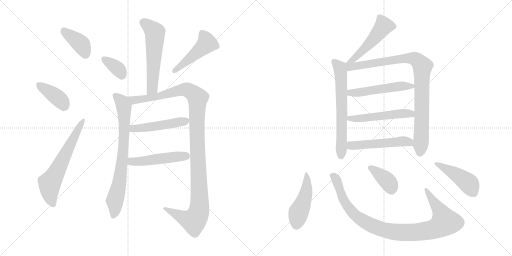
t = 0.00 s
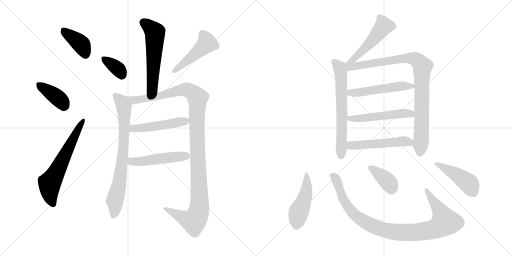
t = 2.89 s
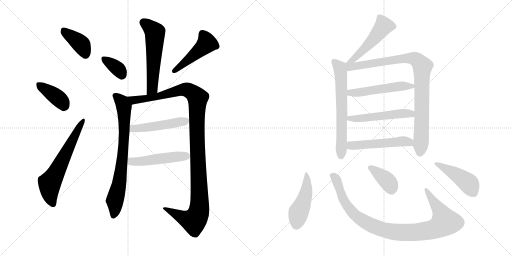
t = 5.77 s
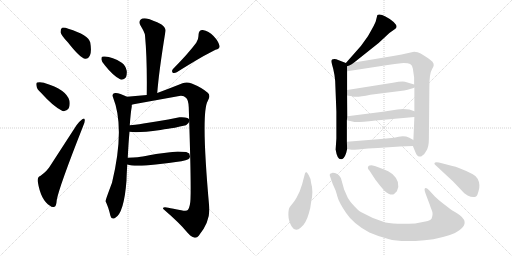
t = 8.65 s
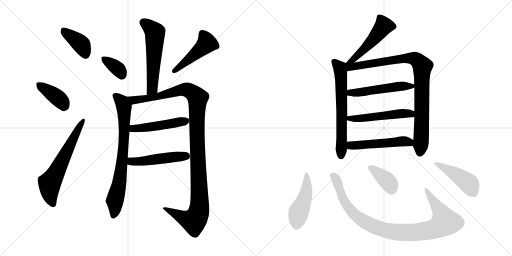
t = 11.54 s
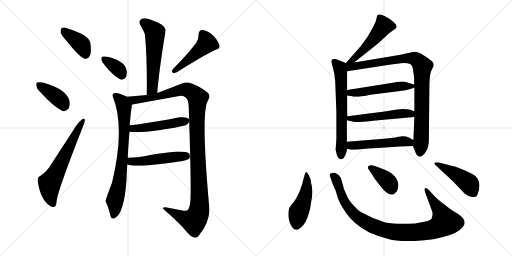
t = 14.42 s

The animated SVG that drew these frames (rendered in a browser with its animation timeline set to each time). Animation: 20 CSS @keyframes rules; one cycle of 14.42 s.

<svg version="1.1" viewBox="0 0 2048 1024" xmlns="http://www.w3.org/2000/svg">
  <g stroke="lightgray" stroke-dasharray="1,1" stroke-width="1" transform="scale(4, 4)">
    <line x1="0" y1="0" x2="256" y2="256"></line>
    <line x1="256" y1="0" x2="0" y2="256"></line>
    <line x1="128" y1="0" x2="128" y2="256"></line>
    <line x1="0" y1="128" x2="256" y2="128"></line>
    <line x1="256" y1="0" x2="512" y2="256"></line>
    <line x1="512" y1="0" x2="256" y2="256"></line>
    <line x1="384" y1="0" x2="384" y2="256"></line>
    <line x1="256" y1="128" x2="512" y2="128"></line>
  </g>
<g transform="scale(1, -1) translate(0, -850)">
   <style type="text/css">
    @keyframes keyframes0 {
      from {
       stroke: black;
       stroke-dashoffset: 391;
       stroke-width: 128;
       }
       56% {
       animation-timing-function: step-end;
       stroke: black;
       stroke-dashoffset: 0;
       stroke-width: 128;
       }
       to {
       stroke: black;
       stroke-width: 1024;
       }
       }
       #make-me-a-hanzi-animation-0 {
         animation: keyframes0 0.568197s both;
         animation-delay: 0.000000s;
         animation-timing-function: linear;
       }
    @keyframes keyframes1 {
      from {
       stroke: black;
       stroke-dashoffset: 387;
       stroke-width: 128;
       }
       56% {
       animation-timing-function: step-end;
       stroke: black;
       stroke-dashoffset: 0;
       stroke-width: 128;
       }
       to {
       stroke: black;
       stroke-width: 1024;
       }
       }
       #make-me-a-hanzi-animation-1 {
         animation: keyframes1 0.564941s both;
         animation-delay: 0.568197s;
         animation-timing-function: linear;
       }
    @keyframes keyframes2 {
      from {
       stroke: black;
       stroke-dashoffset: 624;
       stroke-width: 128;
       }
       67% {
       animation-timing-function: step-end;
       stroke: black;
       stroke-dashoffset: 0;
       stroke-width: 128;
       }
       to {
       stroke: black;
       stroke-width: 1024;
       }
       }
       #make-me-a-hanzi-animation-2 {
         animation: keyframes2 0.757812s both;
         animation-delay: 1.133138s;
         animation-timing-function: linear;
       }
    @keyframes keyframes3 {
      from {
       stroke: black;
       stroke-dashoffset: 565;
       stroke-width: 128;
       }
       65% {
       animation-timing-function: step-end;
       stroke: black;
       stroke-dashoffset: 0;
       stroke-width: 128;
       }
       to {
       stroke: black;
       stroke-width: 1024;
       }
       }
       #make-me-a-hanzi-animation-3 {
         animation: keyframes3 0.709798s both;
         animation-delay: 1.890950s;
         animation-timing-function: linear;
       }
    @keyframes keyframes4 {
      from {
       stroke: black;
       stroke-dashoffset: 354;
       stroke-width: 128;
       }
       54% {
       animation-timing-function: step-end;
       stroke: black;
       stroke-dashoffset: 0;
       stroke-width: 128;
       }
       to {
       stroke: black;
       stroke-width: 1024;
       }
       }
       #make-me-a-hanzi-animation-4 {
         animation: keyframes4 0.538086s both;
         animation-delay: 2.600748s;
         animation-timing-function: linear;
       }
    @keyframes keyframes5 {
      from {
       stroke: black;
       stroke-dashoffset: 470;
       stroke-width: 128;
       }
       60% {
       animation-timing-function: step-end;
       stroke: black;
       stroke-dashoffset: 0;
       stroke-width: 128;
       }
       to {
       stroke: black;
       stroke-width: 1024;
       }
       }
       #make-me-a-hanzi-animation-5 {
         animation: keyframes5 0.632487s both;
         animation-delay: 3.138834s;
         animation-timing-function: linear;
       }
    @keyframes keyframes6 {
      from {
       stroke: black;
       stroke-dashoffset: 754;
       stroke-width: 128;
       }
       71% {
       animation-timing-function: step-end;
       stroke: black;
       stroke-dashoffset: 0;
       stroke-width: 128;
       }
       to {
       stroke: black;
       stroke-width: 1024;
       }
       }
       #make-me-a-hanzi-animation-6 {
         animation: keyframes6 0.863607s both;
         animation-delay: 3.771321s;
         animation-timing-function: linear;
       }
    @keyframes keyframes7 {
      from {
       stroke: black;
       stroke-dashoffset: 1169;
       stroke-width: 128;
       }
       79% {
       animation-timing-function: step-end;
       stroke: black;
       stroke-dashoffset: 0;
       stroke-width: 128;
       }
       to {
       stroke: black;
       stroke-width: 1024;
       }
       }
       #make-me-a-hanzi-animation-7 {
         animation: keyframes7 1.201335s both;
         animation-delay: 4.634928s;
         animation-timing-function: linear;
       }
    @keyframes keyframes8 {
      from {
       stroke: black;
       stroke-dashoffset: 486;
       stroke-width: 128;
       }
       61% {
       animation-timing-function: step-end;
       stroke: black;
       stroke-dashoffset: 0;
       stroke-width: 128;
       }
       to {
       stroke: black;
       stroke-width: 1024;
       }
       }
       #make-me-a-hanzi-animation-8 {
         animation: keyframes8 0.645508s both;
         animation-delay: 5.836263s;
         animation-timing-function: linear;
       }
    @keyframes keyframes9 {
      from {
       stroke: black;
       stroke-dashoffset: 489;
       stroke-width: 128;
       }
       61% {
       animation-timing-function: step-end;
       stroke: black;
       stroke-dashoffset: 0;
       stroke-width: 128;
       }
       to {
       stroke: black;
       stroke-width: 1024;
       }
       }
       #make-me-a-hanzi-animation-9 {
         animation: keyframes9 0.647949s both;
         animation-delay: 6.481771s;
         animation-timing-function: linear;
       }
    @keyframes keyframes10 {
      from {
       stroke: black;
       stroke-dashoffset: 504;
       stroke-width: 128;
       }
       62% {
       animation-timing-function: step-end;
       stroke: black;
       stroke-dashoffset: 0;
       stroke-width: 128;
       }
       to {
       stroke: black;
       stroke-width: 1024;
       }
       }
       #make-me-a-hanzi-animation-10 {
         animation: keyframes10 0.660156s both;
         animation-delay: 7.129720s;
         animation-timing-function: linear;
       }
    @keyframes keyframes11 {
      from {
       stroke: black;
       stroke-dashoffset: 644;
       stroke-width: 128;
       }
       68% {
       animation-timing-function: step-end;
       stroke: black;
       stroke-dashoffset: 0;
       stroke-width: 128;
       }
       to {
       stroke: black;
       stroke-width: 1024;
       }
       }
       #make-me-a-hanzi-animation-11 {
         animation: keyframes11 0.774089s both;
         animation-delay: 7.789876s;
         animation-timing-function: linear;
       }
    @keyframes keyframes12 {
      from {
       stroke: black;
       stroke-dashoffset: 921;
       stroke-width: 128;
       }
       75% {
       animation-timing-function: step-end;
       stroke: black;
       stroke-dashoffset: 0;
       stroke-width: 128;
       }
       to {
       stroke: black;
       stroke-width: 1024;
       }
       }
       #make-me-a-hanzi-animation-12 {
         animation: keyframes12 0.999512s both;
         animation-delay: 8.563965s;
         animation-timing-function: linear;
       }
    @keyframes keyframes13 {
      from {
       stroke: black;
       stroke-dashoffset: 513;
       stroke-width: 128;
       }
       63% {
       animation-timing-function: step-end;
       stroke: black;
       stroke-dashoffset: 0;
       stroke-width: 128;
       }
       to {
       stroke: black;
       stroke-width: 1024;
       }
       }
       #make-me-a-hanzi-animation-13 {
         animation: keyframes13 0.667480s both;
         animation-delay: 9.563477s;
         animation-timing-function: linear;
       }
    @keyframes keyframes14 {
      from {
       stroke: black;
       stroke-dashoffset: 517;
       stroke-width: 128;
       }
       63% {
       animation-timing-function: step-end;
       stroke: black;
       stroke-dashoffset: 0;
       stroke-width: 128;
       }
       to {
       stroke: black;
       stroke-width: 1024;
       }
       }
       #make-me-a-hanzi-animation-14 {
         animation: keyframes14 0.670736s both;
         animation-delay: 10.230957s;
         animation-timing-function: linear;
       }
    @keyframes keyframes15 {
      from {
       stroke: black;
       stroke-dashoffset: 513;
       stroke-width: 128;
       }
       63% {
       animation-timing-function: step-end;
       stroke: black;
       stroke-dashoffset: 0;
       stroke-width: 128;
       }
       to {
       stroke: black;
       stroke-width: 1024;
       }
       }
       #make-me-a-hanzi-animation-15 {
         animation: keyframes15 0.667480s both;
         animation-delay: 10.901693s;
         animation-timing-function: linear;
       }
    @keyframes keyframes16 {
      from {
       stroke: black;
       stroke-dashoffset: 465;
       stroke-width: 128;
       }
       60% {
       animation-timing-function: step-end;
       stroke: black;
       stroke-dashoffset: 0;
       stroke-width: 128;
       }
       to {
       stroke: black;
       stroke-width: 1024;
       }
       }
       #make-me-a-hanzi-animation-16 {
         animation: keyframes16 0.628418s both;
         animation-delay: 11.569173s;
         animation-timing-function: linear;
       }
    @keyframes keyframes17 {
      from {
       stroke: black;
       stroke-dashoffset: 977;
       stroke-width: 128;
       }
       76% {
       animation-timing-function: step-end;
       stroke: black;
       stroke-dashoffset: 0;
       stroke-width: 128;
       }
       to {
       stroke: black;
       stroke-width: 1024;
       }
       }
       #make-me-a-hanzi-animation-17 {
         animation: keyframes17 1.045085s both;
         animation-delay: 12.197591s;
         animation-timing-function: linear;
       }
    @keyframes keyframes18 {
      from {
       stroke: black;
       stroke-dashoffset: 379;
       stroke-width: 128;
       }
       55% {
       animation-timing-function: step-end;
       stroke: black;
       stroke-dashoffset: 0;
       stroke-width: 128;
       }
       to {
       stroke: black;
       stroke-width: 1024;
       }
       }
       #make-me-a-hanzi-animation-18 {
         animation: keyframes18 0.558431s both;
         animation-delay: 13.242676s;
         animation-timing-function: linear;
       }
    @keyframes keyframes19 {
      from {
       stroke: black;
       stroke-dashoffset: 456;
       stroke-width: 128;
       }
       60% {
       animation-timing-function: step-end;
       stroke: black;
       stroke-dashoffset: 0;
       stroke-width: 128;
       }
       to {
       stroke: black;
       stroke-width: 1024;
       }
       }
       #make-me-a-hanzi-animation-19 {
         animation: keyframes19 0.621094s both;
         animation-delay: 13.801107s;
         animation-timing-function: linear;
       }
</style>
<path d="M 272.0 680.0 Q 321.0 617.0 341.0 615.0 Q 353.0 614.0 360.0 629.0 Q 367.0 645.0 361.0 680.0 Q 354.0 710.0 273.0 735.0 Q 257.0 742.0 248.0 739.0 Q 242.0 735.0 242.0 721.0 Q 245.0 708.0 272.0 680.0 Z" fill="lightgray"></path> 
<path d="M 163.0 480.0 Q 215.0 422.0 250.0 406.0 Q 266.0 403.0 275.0 417.0 Q 281.0 430.0 278.0 447.0 Q 266.0 492.0 178.0 518.0 Q 177.0 519.0 176.0 519.0 Q 160.0 523.0 149.0 520.0 Q 143.0 519.0 146.0 506.0 Q 147.0 494.0 163.0 480.0 Z" fill="lightgray"></path> 
<path d="M 161.0 146.0 Q 149.0 142.0 151.0 124.0 Q 163.0 49.0 200.0 27.0 Q 207.0 20.0 218.0 23.0 Q 225.0 24.0 227.0 50.0 Q 236.0 101.0 333.0 347.0 Q 340.0 363.0 339.0 370.0 Q 338.0 380.0 329.0 373.0 Q 319.0 366.0 306.0 349.0 L 201.0 187.0 Q 189.0 166.0 161.0 146.0 Z" fill="lightgray"></path> 
<path d="M 629.0 478.0 Q 635.0 560.0 662.0 726.0 Q 664.0 738.0 646.0 752.0 Q 610.0 771.0 586.0 776.0 Q 570.0 779.0 562.0 771.0 Q 553.0 762.0 562.0 748.0 Q 579.0 720.0 580.0 709.0 Q 589.0 612.0 587.0 470.0 C 587.0 440.0 627.0 448.0 629.0 478.0 Z" fill="lightgray"></path> 
<path d="M 420.0 588.0 Q 454.0 545.0 482.0 532.0 Q 495.0 529.0 504.0 541.0 Q 508.0 551.0 507.0 566.0 Q 503.0 588.0 487.0 599.0 Q 450.0 623.0 419.0 624.0 Q 413.0 625.0 409.0 623.0 Q 405.0 622.0 406.0 611.0 Q 407.0 601.0 420.0 588.0 Z" fill="lightgray"></path> 
<path d="M 785.0 679.0 Q 754.0 637.0 692.0 574.0 Q 685.0 567.0 691.0 559.0 Q 698.0 556.0 707.0 561.0 Q 812.0 627.0 862.0 651.0 Q 881.0 655.0 878.0 667.0 Q 874.0 685.0 854.0 706.0 Q 835.0 727.0 811.0 730.0 Q 795.0 731.0 794.0 710.0 Q 795.0 695.0 785.0 679.0 Z" fill="lightgray"></path> 
<path d="M 511.0 219.0 Q 514.0 280.0 518.0 323.0 L 519.0 349.0 Q 523.0 403.0 527.0 423.0 L 527.0 431.0 C 529.0 453.0 529.0 453.0 508.0 463.0 Q 475.0 480.0 460.0 478.0 Q 446.0 476.0 452.0 461.0 Q 501.0 339.0 448.0 119.0 Q 421.0 47.0 422.0 45.0 Q 433.0 24.0 442.0 -14.0 Q 446.0 -29.0 460.0 -22.0 Q 496.0 -4.0 506.0 128.0 Q 506.0 140.0 509.0 192.0 L 511.0 219.0 Z" fill="lightgray"></path> 
<path d="M 527.0 431.0 Q 536.0 433.0 540.0 434.0 L 717.0 466.0 Q 734.0 469.0 745.0 458.0 Q 754.0 449.0 755.0 421.0 Q 765.0 122.0 762.0 54.0 Q 761.0 24.0 752.0 11.0 Q 748.0 4.0 725.0 9.0 Q 689.0 16.0 673.0 19.0 Q 651.0 24.0 652.0 15.0 Q 719.0 -43.0 744.0 -74.0 Q 762.0 -96.0 776.0 -100.0 Q 787.0 -103.0 795.0 -93.0 Q 842.0 -34.0 837.0 21.0 Q 803.0 399.0 831.0 446.0 Q 844.0 468.0 831.0 479.0 Q 807.0 500.0 767.0 516.0 Q 748.0 524.0 730.0 517.0 Q 680.0 497.0 629.0 478.0 L 587.0 470.0 L 508.0 463.0 C 478.0 460.0 498.0 425.0 527.0 431.0 Z" fill="lightgray"></path> 
<path d="M 518.0 323.0 Q 548.0 317.0 642.0 330.0 Q 657.0 333.0 673.0 335.0 Q 691.0 337.0 744.0 349.0 L 754.0 358.0 L 759.0 369.0 Q 756.0 383.0 718.0 381.0 L 673.0 372.0 L 625.0 364.0 L 574.0 356.0 Q 568.0 354.0 519.0 349.0 C 489.0 346.0 488.0 327.0 518.0 323.0 Z" fill="lightgray"></path> 
<path d="M 509.0 192.0 Q 538.0 182.0 623.0 192.0 L 675.0 198.0 Q 737.0 205.0 753.0 213.0 Q 759.0 216.0 760.0 224.0 L 757.0 236.0 L 745.0 242.0 L 711.0 244.0 L 680.0 241.0 L 624.0 234.0 Q 606.0 231.0 571.0 224.0 Q 559.0 221.0 511.0 219.0 C 481.0 218.0 480.0 200.0 509.0 192.0 Z" fill="lightgray"></path> 
<path d="M 1416.5 600.5 L 1514.5 678.5 L 1557.5 718.5 L 1581.5 735.5 Q 1593.5 744.5 1574.5 762.5 Q 1537.5 792.5 1517.5 792.5 Q 1511.5 792.5 1509.5 790.5 L 1502.5 763.5 L 1494.5 746.5 Q 1471.5 704.5 1469.5 702.5 L 1443.5 666.5 L 1383.5 598.5 C 1363.5 576.5 1393.5 581.5 1416.5 600.5 Z" fill="lightgray"></path> 
<path d="M 1383.5 598.5 L 1352.5 610.5 Q 1345.5 614.5 1337.5 614.5 Q 1321.5 614.5 1326.5 598.5 Q 1341.5 549.5 1341.5 506.5 L 1345.5 403.5 L 1345.5 296.5 L 1342.5 252.5 Q 1348.5 213.5 1363.5 213.5 Q 1364.5 212.5 1369.5 214.5 Q 1382.5 222.5 1388.5 254.5 L 1387.5 283.5 L 1387.5 369.5 L 1389.5 385.5 L 1388.5 468.5 L 1388.5 490.5 L 1388.5 565.5 C 1388.5 595.5 1388.5 596.5 1383.5 598.5 Z" fill="lightgray"></path> 
<path d="M 1651.5 266.5 L 1660.5 244.5 Q 1667.5 226.5 1673.5 225.5 Q 1674.5 224.5 1679.5 224.5 Q 1682.5 222.5 1688.5 227.5 Q 1696.5 230.5 1705.5 247.5 Q 1715.5 263.5 1715.5 294.5 L 1717.5 502.5 Q 1717.5 557.5 1728.5 574.5 Q 1739.5 590.5 1731.5 600.5 Q 1730.5 604.5 1712.5 617.5 Q 1694.5 629.5 1682.5 636.5 Q 1671.5 643.5 1656.5 643.5 Q 1595.5 630.5 1578.5 627.5 L 1416.5 600.5 C 1370.5 592.5 1342.5 558.5 1388.5 565.5 L 1557.5 591.5 Q 1577.5 595.5 1604.5 597.5 Q 1631.5 598.5 1640.5 594.5 Q 1649.5 590.5 1651.5 575.5 L 1656.5 540.5 L 1656.5 512.5 L 1657.5 500.5 L 1657.5 405.5 L 1657.5 382.5 L 1653.5 290.5 L 1651.5 266.5 Z" fill="lightgray"></path> 
<path d="M 1388.5 468.5 L 1408.5 465.5 Q 1423.5 459.5 1481.5 471.5 L 1616.5 488.5 L 1630.5 491.5 Q 1651.5 497.5 1657.5 500.5 C 1674.5 507.5 1674.5 507.5 1656.5 512.5 L 1626.5 521.5 Q 1613.5 526.5 1571.5 519.5 L 1388.5 490.5 C 1358.5 485.5 1358.5 472.5 1388.5 468.5 Z" fill="lightgray"></path> 
<path d="M 1387.5 369.5 L 1413.5 363.5 Q 1418.5 358.5 1502.5 368.5 L 1657.5 382.5 C 1687.5 385.5 1685.5 395.5 1657.5 405.5 L 1637.5 412.5 Q 1625.5 414.5 1611.5 414.5 L 1589.5 412.5 L 1531.5 403.5 L 1389.5 385.5 C 1359.5 381.5 1358.5 376.5 1387.5 369.5 Z" fill="lightgray"></path> 
<path d="M 1388.5 254.5 L 1406.5 251.5 Q 1407.5 250.5 1432.5 252.5 Q 1472.5 257.5 1511.5 258.5 L 1599.5 264.5 L 1651.5 266.5 C 1681.5 267.5 1679.5 275.5 1653.5 290.5 L 1637.5 299.5 Q 1618.5 308.5 1594.5 303.5 Q 1571.5 297.5 1523.5 294.5 L 1387.5 283.5 C 1357.5 281.5 1358.5 259.5 1388.5 254.5 Z" fill="lightgray"></path> 
<path d="M 1244.5 118.5 Q 1242.5 138.5 1234.5 150.5 Q 1227.5 162.5 1223.5 161.5 Q 1220.5 160.5 1218.5 151.5 L 1208.5 113.5 L 1198.5 84.5 L 1185.5 58.5 Q 1177.5 44.5 1169.5 35.5 Q 1161.5 26.5 1159.5 22.5 Q 1153.5 16.5 1153.5 -8.5 Q 1153.5 -33.5 1167.5 -56.5 Q 1182.5 -80.5 1203.5 -59.5 Q 1223.5 -44.5 1235.5 -2.5 Q 1241.5 13.5 1244.5 42.5 Q 1254.5 85.5 1244.5 118.5 Z" fill="lightgray"></path> 
<path d="M 1739.5 64.5 L 1715.5 90.5 Q 1707.5 98.5 1703.5 98.5 Q 1693.5 98.5 1702.5 75.5 L 1719.5 30.5 Q 1721.5 22.5 1727.5 8.5 Q 1733.5 -5.5 1726.5 -23.5 Q 1722.5 -31.5 1701.5 -35.5 L 1660.5 -43.5 Q 1581.5 -47.5 1541.5 -39.5 Q 1488.5 -23.5 1443.5 2.5 Q 1434.5 7.5 1416.5 26.5 Q 1398.5 45.5 1391.5 58.5 L 1376.5 92.5 L 1363.5 138.5 Q 1349.5 159.5 1328.5 158.5 Q 1322.5 157.5 1319.5 154.5 Q 1317.5 149.5 1321.5 141.5 L 1330.5 115.5 L 1341.5 90.5 Q 1343.5 86.5 1349.5 64.5 Q 1355.5 41.5 1384.5 -1.5 Q 1413.5 -45.5 1477.5 -79.5 Q 1511.5 -94.5 1553.5 -105.5 Q 1587.5 -116.5 1661.5 -113.5 Q 1736.5 -110.5 1799.5 -89.5 Q 1820.5 -83.5 1837.5 -70.5 Q 1884.5 -36.5 1826.5 -1.5 Q 1803.5 11.5 1803.5 12.5 L 1773.5 35.5 Q 1753.5 50.5 1739.5 64.5 Z" fill="lightgray"></path> 
<path d="M 1477.5 168.5 L 1502.5 130.5 Q 1521.5 105.5 1537.5 87.5 Q 1563.5 65.5 1576.5 74.5 L 1587.5 85.5 Q 1605.5 122.5 1569.5 154.5 Q 1552.5 167.5 1536.5 172.5 L 1510.5 182.5 Q 1506.5 184.5 1485.5 189.5 Q 1477.5 189.5 1475.5 187.5 Q 1466.5 179.5 1477.5 168.5 Z" fill="lightgray"></path> 
<path d="M 1809.5 186.5 L 1767.5 197.5 Q 1738.5 204.5 1737.5 196.5 Q 1737.5 193.5 1741.5 190.5 L 1813.5 123.5 L 1849.5 85.5 Q 1854.5 78.5 1870.5 68.5 Q 1893.5 56.5 1905.5 65.5 Q 1909.5 68.5 1913.5 83.5 Q 1918.5 97.5 1917.5 110.5 Q 1917.5 122.5 1910.5 135.5 Q 1903.5 147.5 1889.5 154.5 Q 1831.5 183.5 1809.5 186.5 Z" fill="lightgray"></path> 
      <clipPath id="make-me-a-hanzi-clip-0">
      <path d="M 272.0 680.0 Q 321.0 617.0 341.0 615.0 Q 353.0 614.0 360.0 629.0 Q 367.0 645.0 361.0 680.0 Q 354.0 710.0 273.0 735.0 Q 257.0 742.0 248.0 739.0 Q 242.0 735.0 242.0 721.0 Q 245.0 708.0 272.0 680.0 Z" fill="lightgray"></path>
      </clipPath>
      <path clip-path="url(#make-me-a-hanzi-clip-0)" d="M 254.0 730.0 L 326.0 671.0 L 342.0 632.0 " fill="none" id="make-me-a-hanzi-animation-0" stroke-dasharray="263 526" stroke-linecap="round"></path>

      <clipPath id="make-me-a-hanzi-clip-1">
      <path d="M 163.0 480.0 Q 215.0 422.0 250.0 406.0 Q 266.0 403.0 275.0 417.0 Q 281.0 430.0 278.0 447.0 Q 266.0 492.0 178.0 518.0 Q 177.0 519.0 176.0 519.0 Q 160.0 523.0 149.0 520.0 Q 143.0 519.0 146.0 506.0 Q 147.0 494.0 163.0 480.0 Z" fill="lightgray"></path>
      </clipPath>
      <path clip-path="url(#make-me-a-hanzi-clip-1)" d="M 156.0 511.0 L 232.0 458.0 L 255.0 427.0 " fill="none" id="make-me-a-hanzi-animation-1" stroke-dasharray="259 518" stroke-linecap="round"></path>

      <clipPath id="make-me-a-hanzi-clip-2">
      <path d="M 161.0 146.0 Q 149.0 142.0 151.0 124.0 Q 163.0 49.0 200.0 27.0 Q 207.0 20.0 218.0 23.0 Q 225.0 24.0 227.0 50.0 Q 236.0 101.0 333.0 347.0 Q 340.0 363.0 339.0 370.0 Q 338.0 380.0 329.0 373.0 Q 319.0 366.0 306.0 349.0 L 201.0 187.0 Q 189.0 166.0 161.0 146.0 Z" fill="lightgray"></path>
      </clipPath>
      <path clip-path="url(#make-me-a-hanzi-clip-2)" d="M 212.0 33.0 L 201.0 66.0 L 199.0 117.0 L 332.0 366.0 " fill="none" id="make-me-a-hanzi-animation-2" stroke-dasharray="496 992" stroke-linecap="round"></path>

      <clipPath id="make-me-a-hanzi-clip-3">
      <path d="M 629.0 478.0 Q 635.0 560.0 662.0 726.0 Q 664.0 738.0 646.0 752.0 Q 610.0 771.0 586.0 776.0 Q 570.0 779.0 562.0 771.0 Q 553.0 762.0 562.0 748.0 Q 579.0 720.0 580.0 709.0 Q 589.0 612.0 587.0 470.0 C 587.0 440.0 627.0 448.0 629.0 478.0 Z" fill="lightgray"></path>
      </clipPath>
      <path clip-path="url(#make-me-a-hanzi-clip-3)" d="M 574.0 760.0 L 620.0 720.0 L 610.0 508.0 L 605.0 490.0 L 592.0 479.0 " fill="none" id="make-me-a-hanzi-animation-3" stroke-dasharray="437 874" stroke-linecap="round"></path>

      <clipPath id="make-me-a-hanzi-clip-4">
      <path d="M 420.0 588.0 Q 454.0 545.0 482.0 532.0 Q 495.0 529.0 504.0 541.0 Q 508.0 551.0 507.0 566.0 Q 503.0 588.0 487.0 599.0 Q 450.0 623.0 419.0 624.0 Q 413.0 625.0 409.0 623.0 Q 405.0 622.0 406.0 611.0 Q 407.0 601.0 420.0 588.0 Z" fill="lightgray"></path>
      </clipPath>
      <path clip-path="url(#make-me-a-hanzi-clip-4)" d="M 415.0 615.0 L 472.0 574.0 L 487.0 551.0 " fill="none" id="make-me-a-hanzi-animation-4" stroke-dasharray="226 452" stroke-linecap="round"></path>

      <clipPath id="make-me-a-hanzi-clip-5">
      <path d="M 785.0 679.0 Q 754.0 637.0 692.0 574.0 Q 685.0 567.0 691.0 559.0 Q 698.0 556.0 707.0 561.0 Q 812.0 627.0 862.0 651.0 Q 881.0 655.0 878.0 667.0 Q 874.0 685.0 854.0 706.0 Q 835.0 727.0 811.0 730.0 Q 795.0 731.0 794.0 710.0 Q 795.0 695.0 785.0 679.0 Z" fill="lightgray"></path>
      </clipPath>
      <path clip-path="url(#make-me-a-hanzi-clip-5)" d="M 810.0 714.0 L 828.0 677.0 L 696.0 566.0 " fill="none" id="make-me-a-hanzi-animation-5" stroke-dasharray="342 684" stroke-linecap="round"></path>

      <clipPath id="make-me-a-hanzi-clip-6">
      <path d="M 511.0 219.0 Q 514.0 280.0 518.0 323.0 L 519.0 349.0 Q 523.0 403.0 527.0 423.0 L 527.0 431.0 C 529.0 453.0 529.0 453.0 508.0 463.0 Q 475.0 480.0 460.0 478.0 Q 446.0 476.0 452.0 461.0 Q 501.0 339.0 448.0 119.0 Q 421.0 47.0 422.0 45.0 Q 433.0 24.0 442.0 -14.0 Q 446.0 -29.0 460.0 -22.0 Q 496.0 -4.0 506.0 128.0 Q 506.0 140.0 509.0 192.0 L 511.0 219.0 Z" fill="lightgray"></path>
      </clipPath>
      <path clip-path="url(#make-me-a-hanzi-clip-6)" d="M 460.0 468.0 L 493.0 432.0 L 498.0 361.0 L 493.0 245.0 L 478.0 118.0 L 459.0 48.0 L 460.0 15.0 L 453.0 -13.0 " fill="none" id="make-me-a-hanzi-animation-6" stroke-dasharray="626 1252" stroke-linecap="round"></path>

      <clipPath id="make-me-a-hanzi-clip-7">
      <path d="M 527.0 431.0 Q 536.0 433.0 540.0 434.0 L 717.0 466.0 Q 734.0 469.0 745.0 458.0 Q 754.0 449.0 755.0 421.0 Q 765.0 122.0 762.0 54.0 Q 761.0 24.0 752.0 11.0 Q 748.0 4.0 725.0 9.0 Q 689.0 16.0 673.0 19.0 Q 651.0 24.0 652.0 15.0 Q 719.0 -43.0 744.0 -74.0 Q 762.0 -96.0 776.0 -100.0 Q 787.0 -103.0 795.0 -93.0 Q 842.0 -34.0 837.0 21.0 Q 803.0 399.0 831.0 446.0 Q 844.0 468.0 831.0 479.0 Q 807.0 500.0 767.0 516.0 Q 748.0 524.0 730.0 517.0 Q 680.0 497.0 629.0 478.0 L 587.0 470.0 L 508.0 463.0 C 478.0 460.0 498.0 425.0 527.0 431.0 Z" fill="lightgray"></path>
      </clipPath>
      <path clip-path="url(#make-me-a-hanzi-clip-7)" d="M 516.0 461.0 L 535.0 450.0 L 575.0 454.0 L 743.0 492.0 L 763.0 485.0 L 791.0 458.0 L 787.0 336.0 L 799.0 56.0 L 793.0 -5.0 L 775.0 -33.0 L 740.0 -24.0 L 662.0 11.0 " fill="none" id="make-me-a-hanzi-animation-7" stroke-dasharray="1041 2082" stroke-linecap="round"></path>

      <clipPath id="make-me-a-hanzi-clip-8">
      <path d="M 518.0 323.0 Q 548.0 317.0 642.0 330.0 Q 657.0 333.0 673.0 335.0 Q 691.0 337.0 744.0 349.0 L 754.0 358.0 L 759.0 369.0 Q 756.0 383.0 718.0 381.0 L 673.0 372.0 L 625.0 364.0 L 574.0 356.0 Q 568.0 354.0 519.0 349.0 C 489.0 346.0 488.0 327.0 518.0 323.0 Z" fill="lightgray"></path>
      </clipPath>
      <path clip-path="url(#make-me-a-hanzi-clip-8)" d="M 523.0 329.0 L 533.0 335.0 L 629.0 345.0 L 749.0 367.0 " fill="none" id="make-me-a-hanzi-animation-8" stroke-dasharray="358 716" stroke-linecap="round"></path>

      <clipPath id="make-me-a-hanzi-clip-9">
      <path d="M 509.0 192.0 Q 538.0 182.0 623.0 192.0 L 675.0 198.0 Q 737.0 205.0 753.0 213.0 Q 759.0 216.0 760.0 224.0 L 757.0 236.0 L 745.0 242.0 L 711.0 244.0 L 680.0 241.0 L 624.0 234.0 Q 606.0 231.0 571.0 224.0 Q 559.0 221.0 511.0 219.0 C 481.0 218.0 480.0 200.0 509.0 192.0 Z" fill="lightgray"></path>
      </clipPath>
      <path clip-path="url(#make-me-a-hanzi-clip-9)" d="M 515.0 198.0 L 527.0 205.0 L 575.0 205.0 L 745.0 227.0 " fill="none" id="make-me-a-hanzi-animation-9" stroke-dasharray="361 722" stroke-linecap="round"></path>

      <clipPath id="make-me-a-hanzi-clip-10">
      <path d="M 1416.5 600.5 L 1514.5 678.5 L 1557.5 718.5 L 1581.5 735.5 Q 1593.5 744.5 1574.5 762.5 Q 1537.5 792.5 1517.5 792.5 Q 1511.5 792.5 1509.5 790.5 L 1502.5 763.5 L 1494.5 746.5 Q 1471.5 704.5 1469.5 702.5 L 1443.5 666.5 L 1383.5 598.5 C 1363.5 576.5 1393.5 581.5 1416.5 600.5 Z" fill="lightgray"></path>
      </clipPath>
      <path clip-path="url(#make-me-a-hanzi-clip-10)" d="M 1515.5 781.5 L 1535.5 747.5 L 1491.5 690.5 L 1438.5 636.5 L 1415.5 614.5 L 1388.5 604.5 " fill="none" id="make-me-a-hanzi-animation-10" stroke-dasharray="376 752" stroke-linecap="round"></path>

      <clipPath id="make-me-a-hanzi-clip-11">
      <path d="M 1383.5 598.5 L 1352.5 610.5 Q 1345.5 614.5 1337.5 614.5 Q 1321.5 614.5 1326.5 598.5 Q 1341.5 549.5 1341.5 506.5 L 1345.5 403.5 L 1345.5 296.5 L 1342.5 252.5 Q 1348.5 213.5 1363.5 213.5 Q 1364.5 212.5 1369.5 214.5 Q 1382.5 222.5 1388.5 254.5 L 1387.5 283.5 L 1387.5 369.5 L 1389.5 385.5 L 1388.5 468.5 L 1388.5 490.5 L 1388.5 565.5 C 1388.5 595.5 1388.5 596.5 1383.5 598.5 Z" fill="lightgray"></path>
      </clipPath>
      <path clip-path="url(#make-me-a-hanzi-clip-11)" d="M 1335.5 604.5 L 1359.5 577.5 L 1363.5 558.5 L 1364.5 226.5 " fill="none" id="make-me-a-hanzi-animation-11" stroke-dasharray="516 1032" stroke-linecap="round"></path>

      <clipPath id="make-me-a-hanzi-clip-12">
      <path d="M 1651.5 266.5 L 1660.5 244.5 Q 1667.5 226.5 1673.5 225.5 Q 1674.5 224.5 1679.5 224.5 Q 1682.5 222.5 1688.5 227.5 Q 1696.5 230.5 1705.5 247.5 Q 1715.5 263.5 1715.5 294.5 L 1717.5 502.5 Q 1717.5 557.5 1728.5 574.5 Q 1739.5 590.5 1731.5 600.5 Q 1730.5 604.5 1712.5 617.5 Q 1694.5 629.5 1682.5 636.5 Q 1671.5 643.5 1656.5 643.5 Q 1595.5 630.5 1578.5 627.5 L 1416.5 600.5 C 1370.5 592.5 1342.5 558.5 1388.5 565.5 L 1557.5 591.5 Q 1577.5 595.5 1604.5 597.5 Q 1631.5 598.5 1640.5 594.5 Q 1649.5 590.5 1651.5 575.5 L 1656.5 540.5 L 1656.5 512.5 L 1657.5 500.5 L 1657.5 405.5 L 1657.5 382.5 L 1653.5 290.5 L 1651.5 266.5 Z" fill="lightgray"></path>
      </clipPath>
      <path clip-path="url(#make-me-a-hanzi-clip-12)" d="M 1389.5 593.5 L 1411.5 584.5 L 1649.5 618.5 L 1678.5 600.5 L 1689.5 585.5 L 1685.5 302.5 L 1678.5 237.5 " fill="none" id="make-me-a-hanzi-animation-12" stroke-dasharray="793 1586" stroke-linecap="round"></path>

      <clipPath id="make-me-a-hanzi-clip-13">
      <path d="M 1388.5 468.5 L 1408.5 465.5 Q 1423.5 459.5 1481.5 471.5 L 1616.5 488.5 L 1630.5 491.5 Q 1651.5 497.5 1657.5 500.5 C 1674.5 507.5 1674.5 507.5 1656.5 512.5 L 1626.5 521.5 Q 1613.5 526.5 1571.5 519.5 L 1388.5 490.5 C 1358.5 485.5 1358.5 472.5 1388.5 468.5 Z" fill="lightgray"></path>
      </clipPath>
      <path clip-path="url(#make-me-a-hanzi-clip-13)" d="M 1394.5 474.5 L 1583.5 504.5 L 1649.5 505.5 " fill="none" id="make-me-a-hanzi-animation-13" stroke-dasharray="385 770" stroke-linecap="round"></path>

      <clipPath id="make-me-a-hanzi-clip-14">
      <path d="M 1387.5 369.5 L 1413.5 363.5 Q 1418.5 358.5 1502.5 368.5 L 1657.5 382.5 C 1687.5 385.5 1685.5 395.5 1657.5 405.5 L 1637.5 412.5 Q 1625.5 414.5 1611.5 414.5 L 1589.5 412.5 L 1531.5 403.5 L 1389.5 385.5 C 1359.5 381.5 1358.5 376.5 1387.5 369.5 Z" fill="lightgray"></path>
      </clipPath>
      <path clip-path="url(#make-me-a-hanzi-clip-14)" d="M 1395.5 372.5 L 1399.5 377.5 L 1488.5 379.5 L 1607.5 396.5 L 1643.5 395.5 L 1649.5 388.5 " fill="none" id="make-me-a-hanzi-animation-14" stroke-dasharray="389 778" stroke-linecap="round"></path>

      <clipPath id="make-me-a-hanzi-clip-15">
      <path d="M 1388.5 254.5 L 1406.5 251.5 Q 1407.5 250.5 1432.5 252.5 Q 1472.5 257.5 1511.5 258.5 L 1599.5 264.5 L 1651.5 266.5 C 1681.5 267.5 1679.5 275.5 1653.5 290.5 L 1637.5 299.5 Q 1618.5 308.5 1594.5 303.5 Q 1571.5 297.5 1523.5 294.5 L 1387.5 283.5 C 1357.5 281.5 1358.5 259.5 1388.5 254.5 Z" fill="lightgray"></path>
      </clipPath>
      <path clip-path="url(#make-me-a-hanzi-clip-15)" d="M 1394.5 261.5 L 1404.5 268.5 L 1615.5 285.5 L 1637.5 281.5 L 1644.5 273.5 " fill="none" id="make-me-a-hanzi-animation-15" stroke-dasharray="385 770" stroke-linecap="round"></path>

      <clipPath id="make-me-a-hanzi-clip-16">
      <path d="M 1244.5 118.5 Q 1242.5 138.5 1234.5 150.5 Q 1227.5 162.5 1223.5 161.5 Q 1220.5 160.5 1218.5 151.5 L 1208.5 113.5 L 1198.5 84.5 L 1185.5 58.5 Q 1177.5 44.5 1169.5 35.5 Q 1161.5 26.5 1159.5 22.5 Q 1153.5 16.5 1153.5 -8.5 Q 1153.5 -33.5 1167.5 -56.5 Q 1182.5 -80.5 1203.5 -59.5 Q 1223.5 -44.5 1235.5 -2.5 Q 1241.5 13.5 1244.5 42.5 Q 1254.5 85.5 1244.5 118.5 Z" fill="lightgray"></path>
      </clipPath>
      <path clip-path="url(#make-me-a-hanzi-clip-16)" d="M 1226.5 153.5 L 1222.5 69.5 L 1194.5 2.5 L 1185.5 -49.5 " fill="none" id="make-me-a-hanzi-animation-16" stroke-dasharray="337 674" stroke-linecap="round"></path>

      <clipPath id="make-me-a-hanzi-clip-17">
      <path d="M 1739.5 64.5 L 1715.5 90.5 Q 1707.5 98.5 1703.5 98.5 Q 1693.5 98.5 1702.5 75.5 L 1719.5 30.5 Q 1721.5 22.5 1727.5 8.5 Q 1733.5 -5.5 1726.5 -23.5 Q 1722.5 -31.5 1701.5 -35.5 L 1660.5 -43.5 Q 1581.5 -47.5 1541.5 -39.5 Q 1488.5 -23.5 1443.5 2.5 Q 1434.5 7.5 1416.5 26.5 Q 1398.5 45.5 1391.5 58.5 L 1376.5 92.5 L 1363.5 138.5 Q 1349.5 159.5 1328.5 158.5 Q 1322.5 157.5 1319.5 154.5 Q 1317.5 149.5 1321.5 141.5 L 1330.5 115.5 L 1341.5 90.5 Q 1343.5 86.5 1349.5 64.5 Q 1355.5 41.5 1384.5 -1.5 Q 1413.5 -45.5 1477.5 -79.5 Q 1511.5 -94.5 1553.5 -105.5 Q 1587.5 -116.5 1661.5 -113.5 Q 1736.5 -110.5 1799.5 -89.5 Q 1820.5 -83.5 1837.5 -70.5 Q 1884.5 -36.5 1826.5 -1.5 Q 1803.5 11.5 1803.5 12.5 L 1773.5 35.5 Q 1753.5 50.5 1739.5 64.5 Z" fill="lightgray"></path>
      </clipPath>
      <path clip-path="url(#make-me-a-hanzi-clip-17)" d="M 1327.5 149.5 L 1345.5 132.5 L 1378.5 43.5 L 1422.5 -12.5 L 1483.5 -50.5 L 1576.5 -77.5 L 1667.5 -78.5 L 1712.5 -71.5 L 1740.5 -64.5 L 1779.5 -38.5 L 1766.5 -4.5 L 1706.5 90.5 " fill="none" id="make-me-a-hanzi-animation-17" stroke-dasharray="849 1698" stroke-linecap="round"></path>

      <clipPath id="make-me-a-hanzi-clip-18">
      <path d="M 1477.5 168.5 L 1502.5 130.5 Q 1521.5 105.5 1537.5 87.5 Q 1563.5 65.5 1576.5 74.5 L 1587.5 85.5 Q 1605.5 122.5 1569.5 154.5 Q 1552.5 167.5 1536.5 172.5 L 1510.5 182.5 Q 1506.5 184.5 1485.5 189.5 Q 1477.5 189.5 1475.5 187.5 Q 1466.5 179.5 1477.5 168.5 Z" fill="lightgray"></path>
      </clipPath>
      <path clip-path="url(#make-me-a-hanzi-clip-18)" d="M 1482.5 179.5 L 1551.5 124.5 L 1566.5 93.5 " fill="none" id="make-me-a-hanzi-animation-18" stroke-dasharray="251 502" stroke-linecap="round"></path>

      <clipPath id="make-me-a-hanzi-clip-19">
      <path d="M 1809.5 186.5 L 1767.5 197.5 Q 1738.5 204.5 1737.5 196.5 Q 1737.5 193.5 1741.5 190.5 L 1813.5 123.5 L 1849.5 85.5 Q 1854.5 78.5 1870.5 68.5 Q 1893.5 56.5 1905.5 65.5 Q 1909.5 68.5 1913.5 83.5 Q 1918.5 97.5 1917.5 110.5 Q 1917.5 122.5 1910.5 135.5 Q 1903.5 147.5 1889.5 154.5 Q 1831.5 183.5 1809.5 186.5 Z" fill="lightgray"></path>
      </clipPath>
      <path clip-path="url(#make-me-a-hanzi-clip-19)" d="M 1742.5 195.5 L 1755.5 193.5 L 1864.5 125.5 L 1878.5 111.5 L 1895.5 76.5 " fill="none" id="make-me-a-hanzi-animation-19" stroke-dasharray="328 656" stroke-linecap="round"></path>

</g>
</svg>
